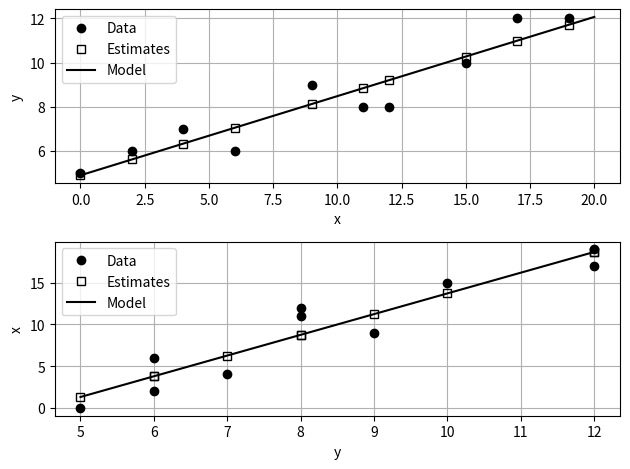

The matplotlib source for this figure:
"""
Created on Tue Apr  7 11:28:05 2020

@author: mikekeohane
"""

import numpy as np
import matplotlib.pyplot as plt

x = [0, 2, 4, 6, 9, 11, 12, 15, 17, 19]
y = [5, 6, 7, 6, 9, 8, 8, 10, 12, 12]

py = np.polyfit(x, y, 1)
px = np.polyfit(y, x, 1)

yhat = np.polyval(py, x)
xhat = np.polyval(px, y)

def calc_stats(y, yhat, to_print=True):
    # Calculate statistics
    st = np.sum((y - np.mean(y)) ** 2)
    sr = np.sum(((y) - yhat) ** 2)
    r2 = (st - sr) / st
    if to_print:
        print("st: {:.3e}\nsr: {:.3e}\nr2: {:.3e}".format(st, sr, r2))
    return st, sr, r2

(sty, sry, r2y) = calc_stats(y, yhat, False)
sy = np.sqrt(sry/(len(y)-2))
ry = np.sqrt(r2y)

(stx, srx, r2x) = calc_stats(x, xhat, False)
sx = np.sqrt(srx/(len(x)-2))
rx = np.sqrt(r2x)

print("For y/x: \nIntercept: {:0.3e} Slope: {:0.3e}".format(py[1], py[0]))
print("Standard Error: {:0.3e} \nr: {:0.3e}".format(sy,ry))

print("For x/y: \nIntercept: {:0.3e} Slope: {:0.3e}".format(px[1], px[0]))
print("Standard Error: {:0.3e} \nr: {:0.3e}".format(sx,rx))

xmodel = np.linspace(0, 20, 100)
ypolymodel = np.polyval(py, xmodel)

ymodel = np.linspace(5, 12, 100)
xpolymodel = np.polyval(px, ymodel)

fig = plt.figure(num=1, clear=True)
ax = fig.subplots(2,1)

def make_plot(x, y, yhat, xmodel, ymodel, fig_num=1):
    ax[fig_num-1].plot(x, y, "ko", label="Data")
    ax[fig_num-1].plot(x, yhat, "ks", label="Estimates", mfc="none")
    ax[fig_num-1].plot(xmodel, ymodel, "k-", label="Model")
    ax[fig_num-1].grid(True)
    ax[fig_num-1].legend(loc="best")
    if fig_num == 1:
        ax[0].set(xlabel='x', ylabel='y')
    else:
        ax[1].set(xlabel='y', ylabel='x')
    fig.tight_layout()
    return fig, ax

make_plot(x, y, yhat, xmodel, ypolymodel, 1)
make_plot(y, x, xhat, ymodel, xpolymodel, 2)

fig.savefig("chapra_14_005.png")